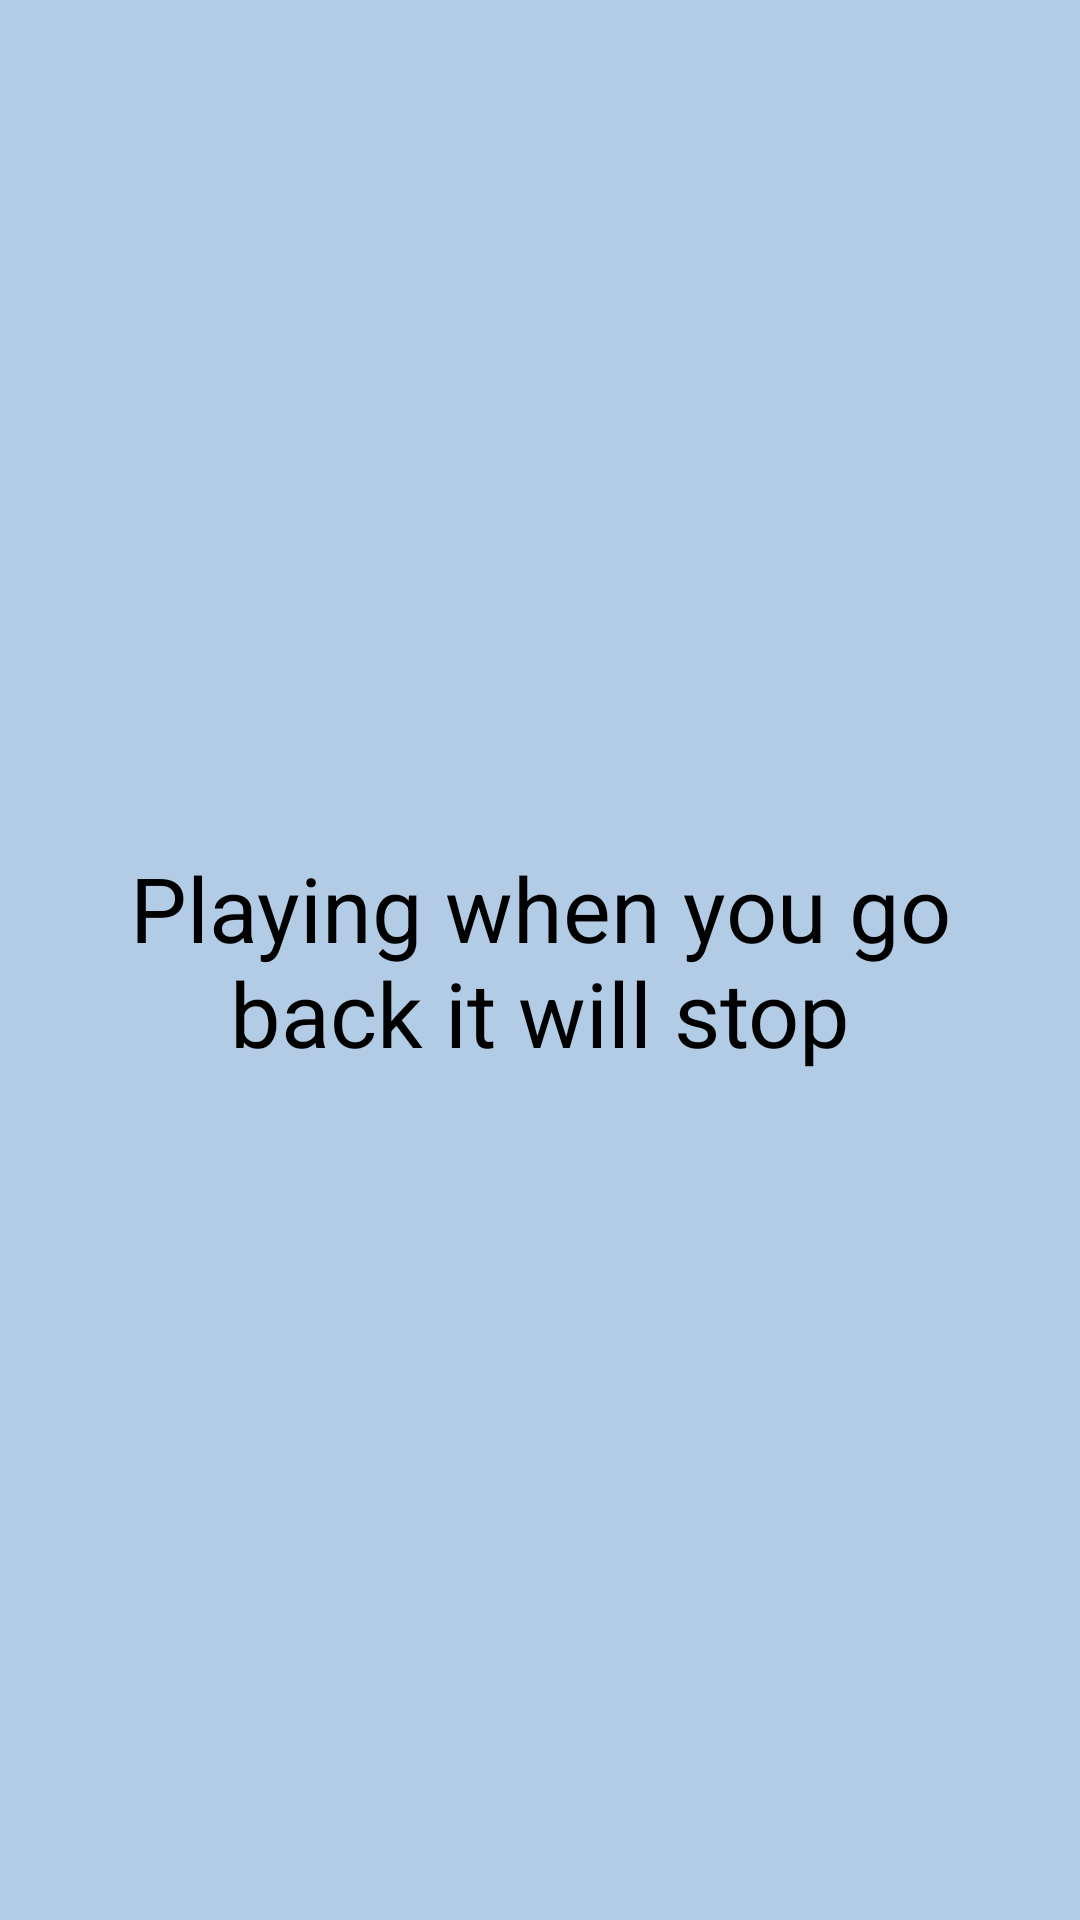

Write the Android layout XML for this screen, with the resource values it uses.
<!-- AndroidManifest.xml: application theme Theme.SaveOurWoman -->
<!-- res/layout/activity_siren2.xml -->
<?xml version="1.0" encoding="utf-8"?>
<LinearLayout xmlns:android="http://schemas.android.com/apk/res/android"
    xmlns:app="http://schemas.android.com/apk/res-auto"
    xmlns:tools="http://schemas.android.com/tools"
    android:layout_width="match_parent"
    android:layout_height="match_parent"
    android:background="@color/color3"
    tools:context=".SirenActivity">


    <TextView
        android:id="@+id/TxtID"
        android:layout_width="wrap_content"
        android:layout_height="wrap_content"
        android:layout_gravity="center"
        android:layout_margin="20dp"
        android:text="@string/next"
        android:textAlignment="center"
        android:textColor="@color/black"
        android:textSize="30sp" />


</LinearLayout>
<!-- resources referenced by this layout -->
<resources>
  <color name="black">#FF000000</color>
  <color name="color3">#b3cce6</color>
  <string name="next">Playing when you go back it will stop</string>
  <style name="Theme.SaveOurWoman" parent="Theme.AppCompat.DayNight.DarkActionBar">
          
          <item name="colorPrimary">@color/purple_500</item>
          <item name="colorPrimaryVariant">@color/purple_700</item>
          <item name="colorOnPrimary">@color/white</item>
          
          <item name="colorSecondary">@color/teal_200</item>
          <item name="colorSecondaryVariant">@color/teal_700</item>
          <item name="colorOnSecondary">@color/black</item>
          
          <item name="android:statusBarColor">?attr/colorPrimaryVariant</item>
          
      </style>
  <color name="purple_500">#FF6200EE</color>
  <color name="purple_700">#FF3700B3</color>
  <color name="white">#FFFFFFFF</color>
  <color name="teal_200">#FF03DAC5</color>
  <color name="teal_700">#FF018786</color>
</resources>
